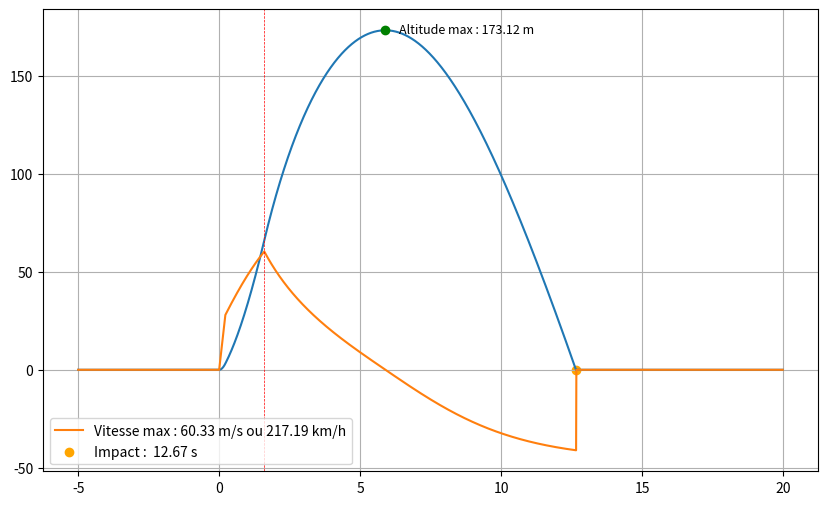

The script that saved this image:
import matplotlib.pyplot as plt
import numpy as np

g = 9.81   

# Engine specifications
massEngine = 0.0241         # kilograms
massFuel = 0.0122           # kilograms

totalImpulstion = 9.576     # Newtons * sec
thrustMax = 15.3            # Newtons
thrustCrusing = 4.5         # Newtons

thrustTime_max = 0.22       # seconds
thrustTime_crusing = 1.38   # seconds
thrustTime = thrustTime_max + thrustTime_crusing    # 1.6 seconds

# Rocket specifications
massStructure = 0.089   #kilograms densite pla : 1240,000 kg / m^3
mass = massStructure + massEngine  # kilograms
diameter = 0.034        # meters
front_area = 0.000962   # square meters
print(mass)



dt = 0.01
t = np.arange(-5, 20, dt)
vel = 0.0
alt = 0.0

list_a = []
list_v = []
list_y = []
impact_time = None
was_launched = False

for tps in t:

    if tps >= 0 and tps <= thrustTime_max:
        thrust = thrustMax
        was_launched = True
    elif tps >= thrustTime_max and tps <= thrustTime:
        thrust = thrustCrusing
    else:
        thrust = 0
    
    consum_massFuel = (thrust * dt) / totalImpulstion * massFuel
    mass -= consum_massFuel
    weight = mass * g 
    D = 0.5 * 1.225 * abs(vel) * vel * front_area * 0.8
    f_total = thrust - weight - D

    if tps < 0 or alt <= 0 and tps > 0.5:
        alt = 0
        vel = 0
        f_total = 0
        if impact_time is None and was_launched:
            impact_time = tps

    acc = f_total / mass
    vel += acc * dt
    alt += vel * dt

    list_a.append(acc)
    list_v.append(vel)
    list_y.append(alt)


max_alt_idx = list_y.index(max(list_y))
max_alt_t = t[max_alt_idx]

plt.figure(figsize=(10, 6))
plt.plot(t, list_y)
plt.plot(t, list_v, label='Vitesse max : {:.2f} m/s ou {:.2f} km/h' .format(max(list_v), max(list_v) * 3.6))
plt.plot(max_alt_t, max(list_y), 'go')
plt.annotate('Altitude max : {:.2f} m'.format(max(list_y)), (max_alt_t, max(list_y)),
             textcoords='offset points', xytext=(10, 0), ha='left', va='center', fontsize=9)
plt.axvline(x=thrustTime, color='red', linestyle='--', linewidth=0.5)
plt.scatter(impact_time, 0, color = 'orange', label = 'Impact :  {:.2f} s'.format(impact_time))
plt.legend(loc='lower left')
plt.grid()
plt.show()
